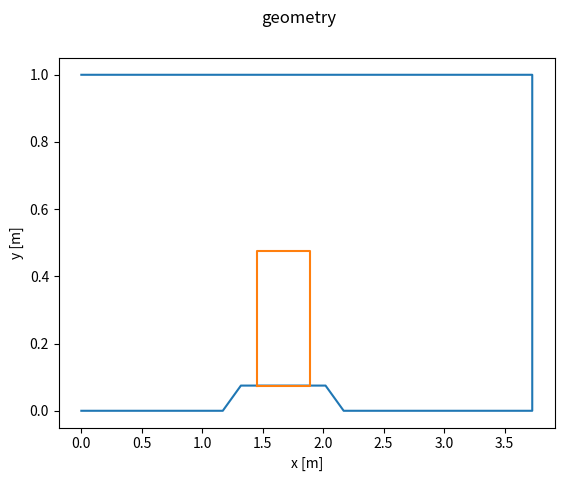

Recreate this plot in Python.
from numpy import *
from scipy import *
from pylab import *
import collections as cll
import csv

# Put tankVertices and caissonVertices arrays here

#tankVertices
tv=np.array([[0.0, 0.0],
 [0.38992935246580784, 0.0],
 [1.1697880573974235, 0.0],
 [1.3197880573974234, 0.075],
 [2.0197880573974234, 0.075],
 [2.1697880573974233, 0.0],
 [2.949646762329039, 0.0],
 [3.7295054672606547, 0.0],
 [3.7295054672606547, 1.0],
 [2.949646762329039, 1.0],
 [0.38992935246580784, 1.0],
 [0.0, 1.0],],
                         )
nt=len(tv)

#caissonVertices
cv=np.array( [[ 1.44978806,  0.075     ],
       [ 1.88978806,  0.075     ],
       [ 1.88978806,  0.475     ],
       [ 1.44978806,  0.475     ]],
                        )
nc=len(cv)


xt=[]
yt=[]
xc=[]
yc=[]

for i in range(nt):
    xt.append(tv[i][0])
    yt.append(tv[i][1])
#xt.append(tv[0][0])
#yt.append(tv[0][1])

for j in range(nc):
    xc.append(cv[j][0])
    yc.append(cv[j][1])
xc.append(cv[0][0])
yc.append(cv[0][1])


# Plot geometry
import matplotlib.pyplot as plt
plt.plot(xt,yt)
plt.plot(xc,yc)
plt.xlabel('x [m]')
plt.ylabel('y [m]')
plt.suptitle('geometry')
plt.show()
savefig('geometry.png')





